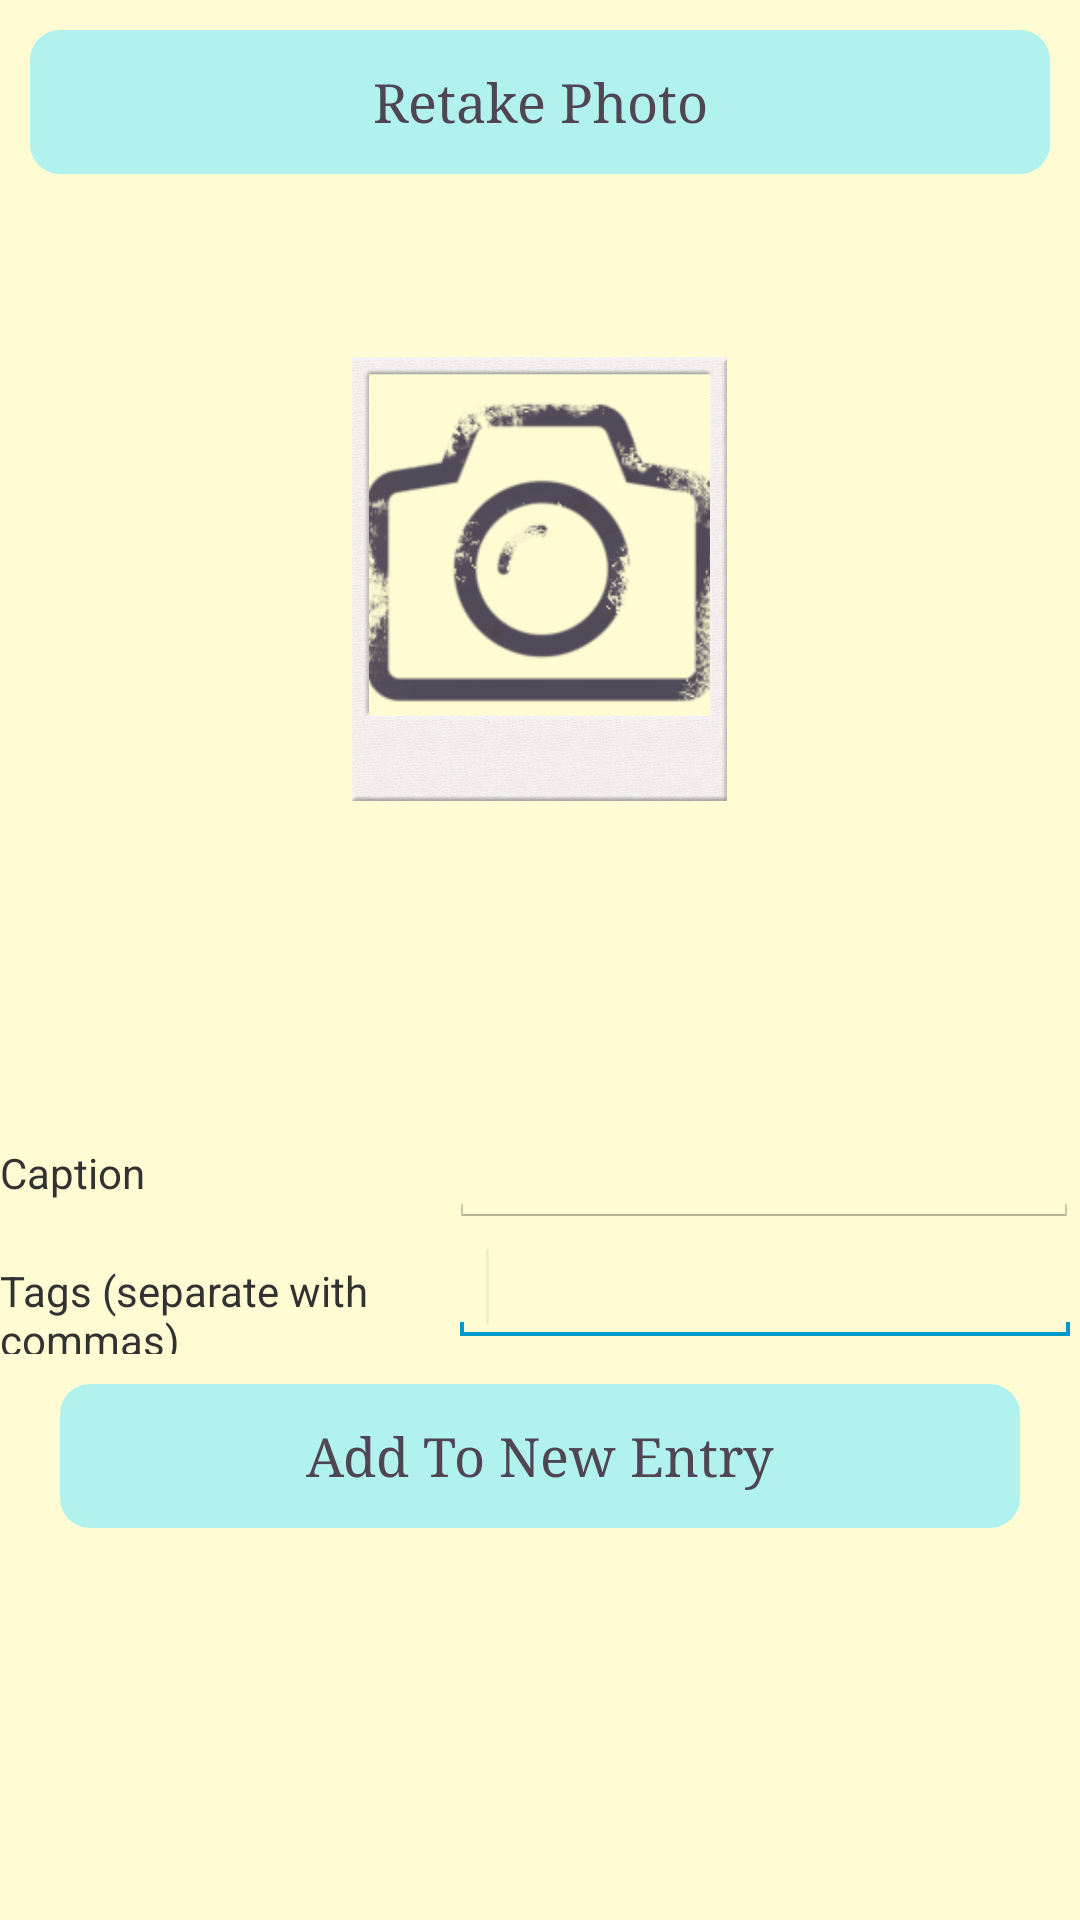

Android layout source for this screen:
<!-- AndroidManifest.xml: application theme Theme.Customactionbar -->
<!-- res/layout/activity_take_photo.xml -->
<?xml version="1.0" encoding="utf-8"?>
<LinearLayout xmlns:android="http://schemas.android.com/apk/res/android"
    android:id="@+id/content_take_photo"
    android:layout_width="match_parent"
    android:layout_height="match_parent"
    android:orientation="vertical" >

    <LinearLayout
        android:layout_width="match_parent"
        android:layout_height="wrap_content"
        android:padding="10dp" >

        <Button
            android:id="@+id/btnIntendPhoto"
            style="@style/ButtonTheme"
            android:layout_width="0dp"
            android:layout_height="wrap_content"
            android:layout_weight="1"
            android:text="Retake Photo" />

        

    </LinearLayout>

    

    <RelativeLayout
        android:layout_width="match_parent"
        android:layout_height="wrap_content"
        android:gravity="center"
        android:padding="50dp" >

        <ImageView
            android:id="@+id/photo_preview"
            android:layout_width="125dp"
            android:layout_height="150dp"
            android:gravity="center"
            android:paddingBottom="20dp"
            android:scaleType="centerCrop"
            android:src="@drawable/camera_stamp_icon" />

        <ImageView
            android:id="@+id/entry_polaroid"
            android:layout_width="150dp"
            android:layout_height="150dp"
            android:layout_alignRight="@+id/photo_preview"
            android:layout_alignTop="@+id/photo_preview"
            android:paddingBottom="0dp"
            android:src="@drawable/polaroid_blank" />
    </RelativeLayout>

    <VideoView
        android:id="@+id/videoView1"
        android:layout_width="wrap_content"
        android:layout_height="52dp"
        android:visibility="invisible" />

    

    <LinearLayout
        android:layout_width="match_parent"
        android:layout_height="wrap_content"
        android:orientation="horizontal" >

        <TextView
            android:id="@+id/label_photo_caption"
            android:layout_width="54dp"
            android:layout_height="wrap_content"
            android:layout_weight="0.49"
            android:text="Caption" />

        <EditText
            android:id="@+id/edit_photo_caption"
            android:layout_width="wrap_content"
            android:layout_height="wrap_content"
            android:ems="10" >

            <requestFocus />
        </EditText>
    </LinearLayout>

    <LinearLayout
        android:layout_width="match_parent"
        android:layout_height="wrap_content"
        android:orientation="horizontal" >

        <TextView
            android:id="@+id/label_photo_tags"
            android:layout_width="54dp"
            android:layout_height="42dp"
            android:layout_weight="0.90"
            android:text="Tags (separate with commas)" />

        <EditText
            android:id="@+id/edit_photo_tags"
            android:layout_width="wrap_content"
            android:layout_height="wrap_content"
            android:ems="10" >

            <requestFocus />
        </EditText>
    </LinearLayout>

    <LinearLayout
        android:layout_width="match_parent"
        android:layout_height="wrap_content"
        android:gravity="center"
        android:padding="10dp" >

       

        <Button
            android:id="@+id/button1"
            style="@style/ButtonTheme"
            android:layout_width="wrap_content"
            android:layout_height="match_parent"
            android:layout_marginLeft="10dp"
            android:layout_marginRight="10dp"
            android:layout_weight="1"
            android:onClick="onAddPhotoToEntryClick"
            android:text="Add To New Entry" />
    </LinearLayout>

</LinearLayout>
<!-- resources referenced by this layout -->
<resources>
  <color name="aqua">#B1F2EF</color>
  <style name="ButtonTheme" parent="android:Widget.Button">
          <item name="android:background">@drawable/aqua_btn</item>
          <item name="android:typeface">serif</item>
          <item name="android:textSize">18dp</item>
          <item name="android:textColor">#504552</item>
          <item name="android:padding">10dp</item>
      </style>
  <!-- drawable aqua_btn (drawable) -->
  <?xml version="1.0" encoding="utf-8"?>
  <selector xmlns:android="http://schemas.android.com/apk/res/android" >
      <item android:state_pressed="true"  
            android:drawable="@drawable/button_aqua_select" />   
      <item android:state_focused="true"  
            android:drawable="@drawable/button_aqua_select" />   
      <item android:drawable="@drawable/button_aqua" />   
  </selector>
  <style name="PopupMenu.Customactionbar" parent="@android:style/Widget.Holo.Light.ListPopupWindow">
          <item name="android:popupBackground">@drawable/menu_dropdown_panel_customactionbar</item>	
      </style>
  <style name="DropDownListView.Customactionbar" parent="@android:style/Widget.Holo.Light.ListView.DropDown">
          <item name="android:listSelector">@drawable/selectable_background_customactionbar</item>
      </style>
  <style name="ActionBarTabStyle.Customactionbar" parent="@android:style/Widget.Holo.Light.ActionBar.TabView">
          <item name="android:background">@drawable/tab_indicator_ab_customactionbar</item>
      </style>
  <style name="DropDownNav.Customactionbar" parent="@android:style/Widget.Holo.Light.Spinner">
          <item name="android:background">@drawable/spinner_background_ab_customactionbar</item>
          <item name="android:popupBackground">@drawable/menu_dropdown_panel_customactionbar</item>
          <item name="android:dropDownSelector">@drawable/selectable_background_customactionbar</item>
      </style>
  <style name="ActionBar.Solid.Customactionbar" parent="@android:style/Widget.Holo.Light.ActionBar.Solid">
          <item name="android:background">@drawable/ab_background_textured_customactionbar</item>
          <item name="android:backgroundStacked">@drawable/ab_stacked_solid_customactionbar</item>
          <item name="android:backgroundSplit">@drawable/ab_background_textured_customactionbar</item>
          <item name="android:progressBarStyle">@style/ProgressBar.Customactionbar</item>
      </style>
  <style name="ActionButton.CloseMode.Customactionbar" parent="@android:style/Widget.Holo.Light.ActionButton.CloseMode">
          <item name="android:background">@drawable/btn_cab_done_customactionbar</item>
      </style>
  <color name="pale_yellow">#FFFCD4</color>
  <!-- drawable sliding_menu (drawable) -->
  <selector xmlns:android="http://schemas.android.com/apk/res/android">  
     <item android:state_activated="true" android:drawable="@color/aqua" />
     <item android:drawable="@android:color/transparent" />  
  </selector>
  <!-- drawable button_aqua_select (drawable) -->
  <?xml version="1.0" encoding="utf-8"?>
  <shape xmlns:android="http://schemas.android.com/apk/res/android" android:shape="rectangle" >
  <corners
  android:radius="10dp"
  />
  <gradient
  android:angle="45"
  android:centerX="45%"
  android:centerColor="#90C4C2"
  android:startColor="#6F97AB"
  android:endColor="#C4EFF2"
  android:type="linear"
  />
  
  <stroke
  android:width="1dp"
  android:color="#504552"
  />
  </shape>
  <!-- drawable button_aqua (drawable) -->
  <?xml version="1.0" encoding="utf-8"?>
  <shape xmlns:android="http://schemas.android.com/apk/res/android" android:shape="rectangle" >
  <corners
  android:radius="10dp"
  />
  <solid
  android:color="#B1F2EF"
  />
  
  </shape>
  <style name="ProgressBar.Customactionbar" parent="@android:style/Widget.Holo.Light.ProgressBar.Horizontal">
          <item name="android:progressDrawable">@drawable/progress_horizontal_customactionbar</item>
      </style>
</resources>
